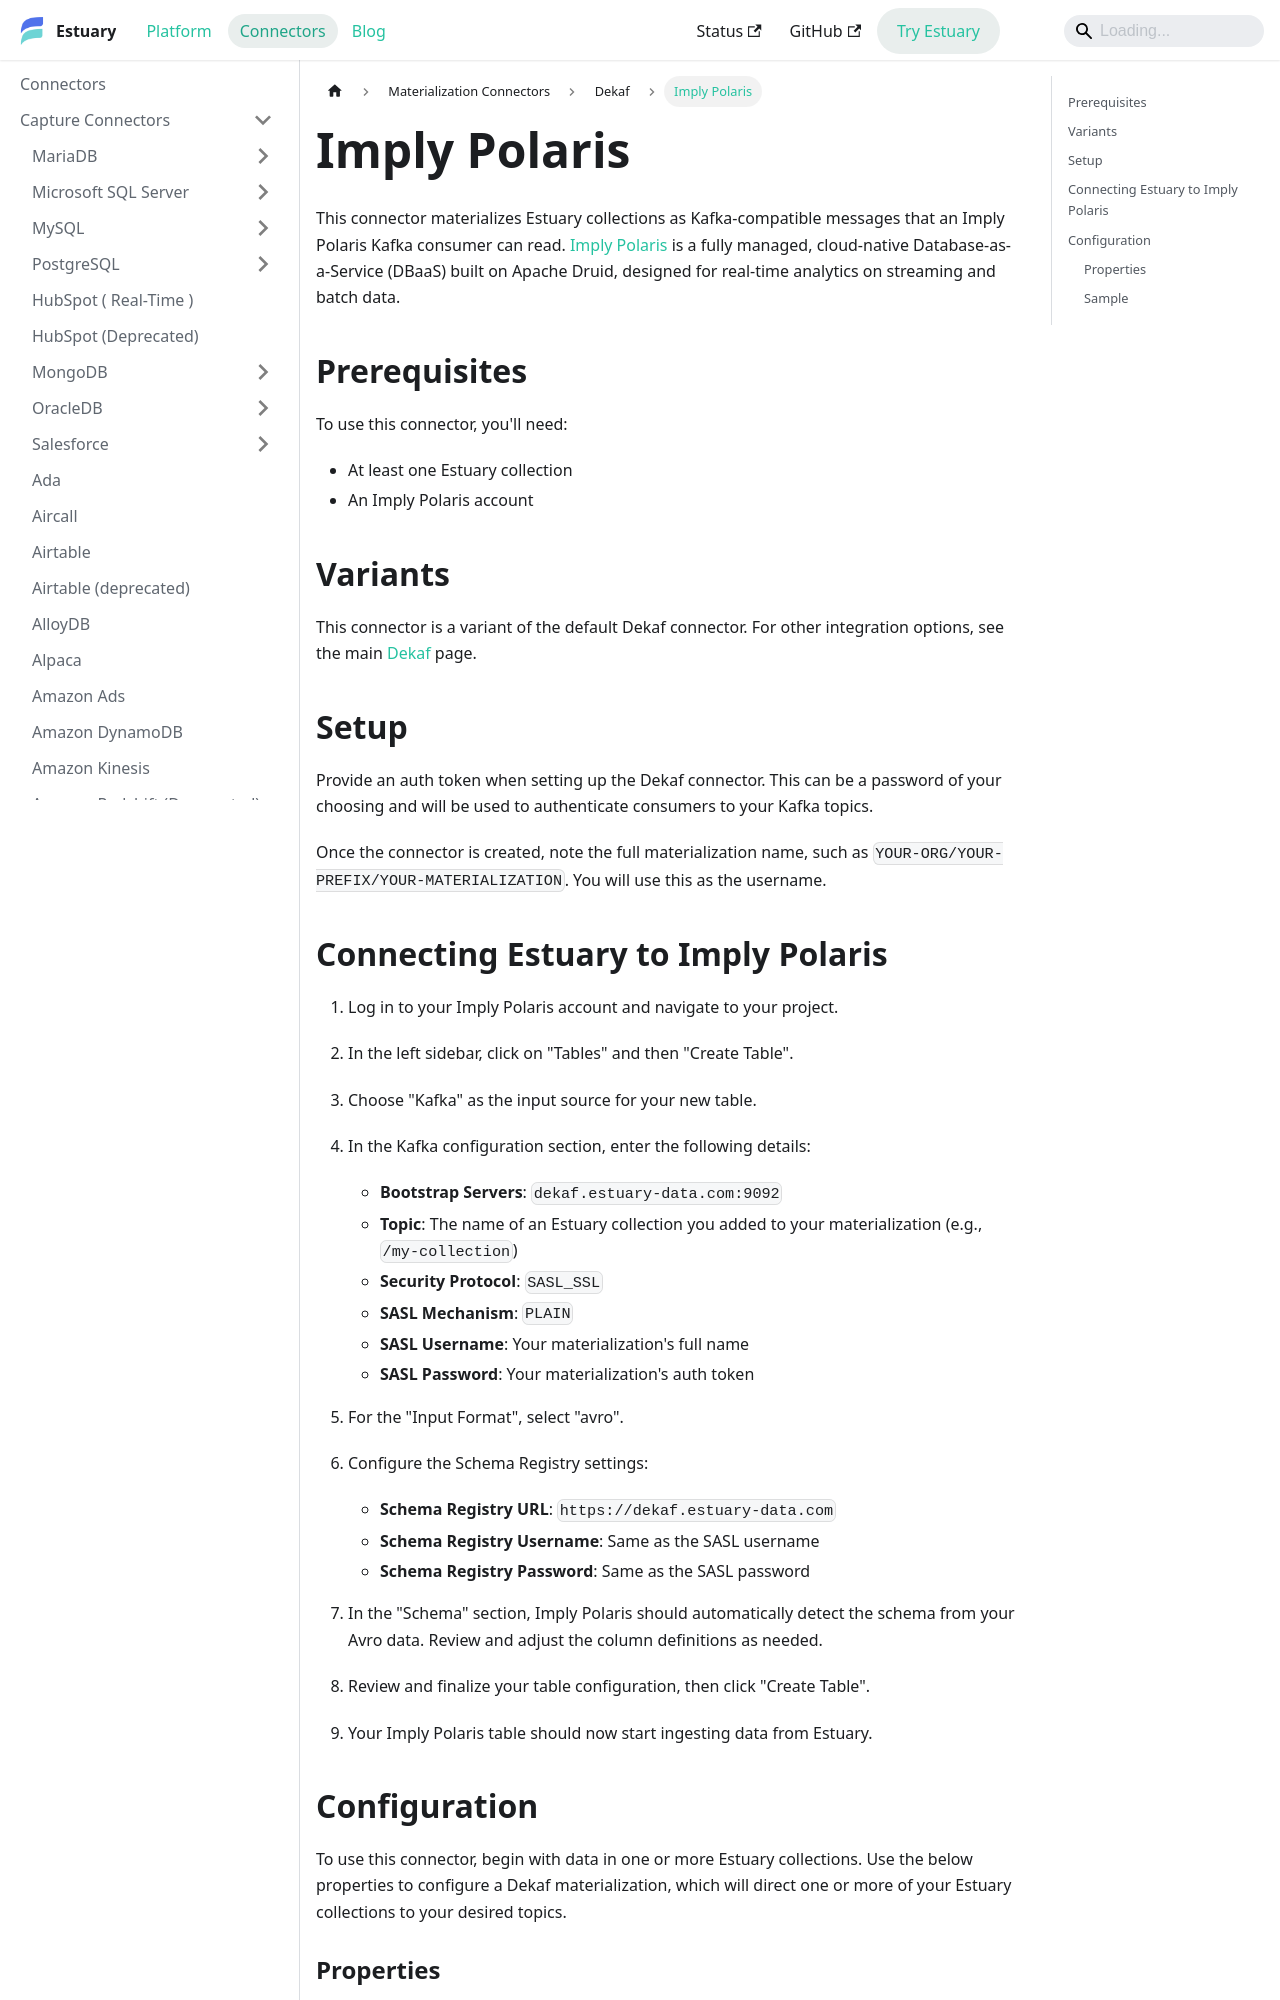

repository: estuary/flow · page: reference/Connectors/materialization-connectors/Dekaf/imply-polaris/index.html · generator: docusaurus

---
description: Materialize Estuary data collections into Imply Polaris via Kafka-compatible topics. Configure auth details and topic names while Estuary acts as the broker and schema registry.
---

# Imply Polaris

This connector materializes Estuary collections as Kafka-compatible messages that an Imply Polaris Kafka consumer can read. [Imply Polaris](https://imply.io/polaris) is a fully managed, cloud-native Database-as-a-Service (DBaaS) built on Apache
Druid, designed for real-time analytics on streaming and batch data.

## Prerequisites

To use this connector, you'll need:

* At least one Estuary collection
* An Imply Polaris account

## Variants

This connector is a variant of the default Dekaf connector. For other integration options, see the main [Dekaf](dekaf.md) page.

## Setup

Provide an auth token when setting up the Dekaf connector. This can be a password of your choosing and will be used to authenticate consumers to your Kafka topics.

Once the connector is created, note the full materialization name, such as `YOUR-ORG/YOUR-PREFIX/YOUR-MATERIALIZATION`. You will use this as the username.
